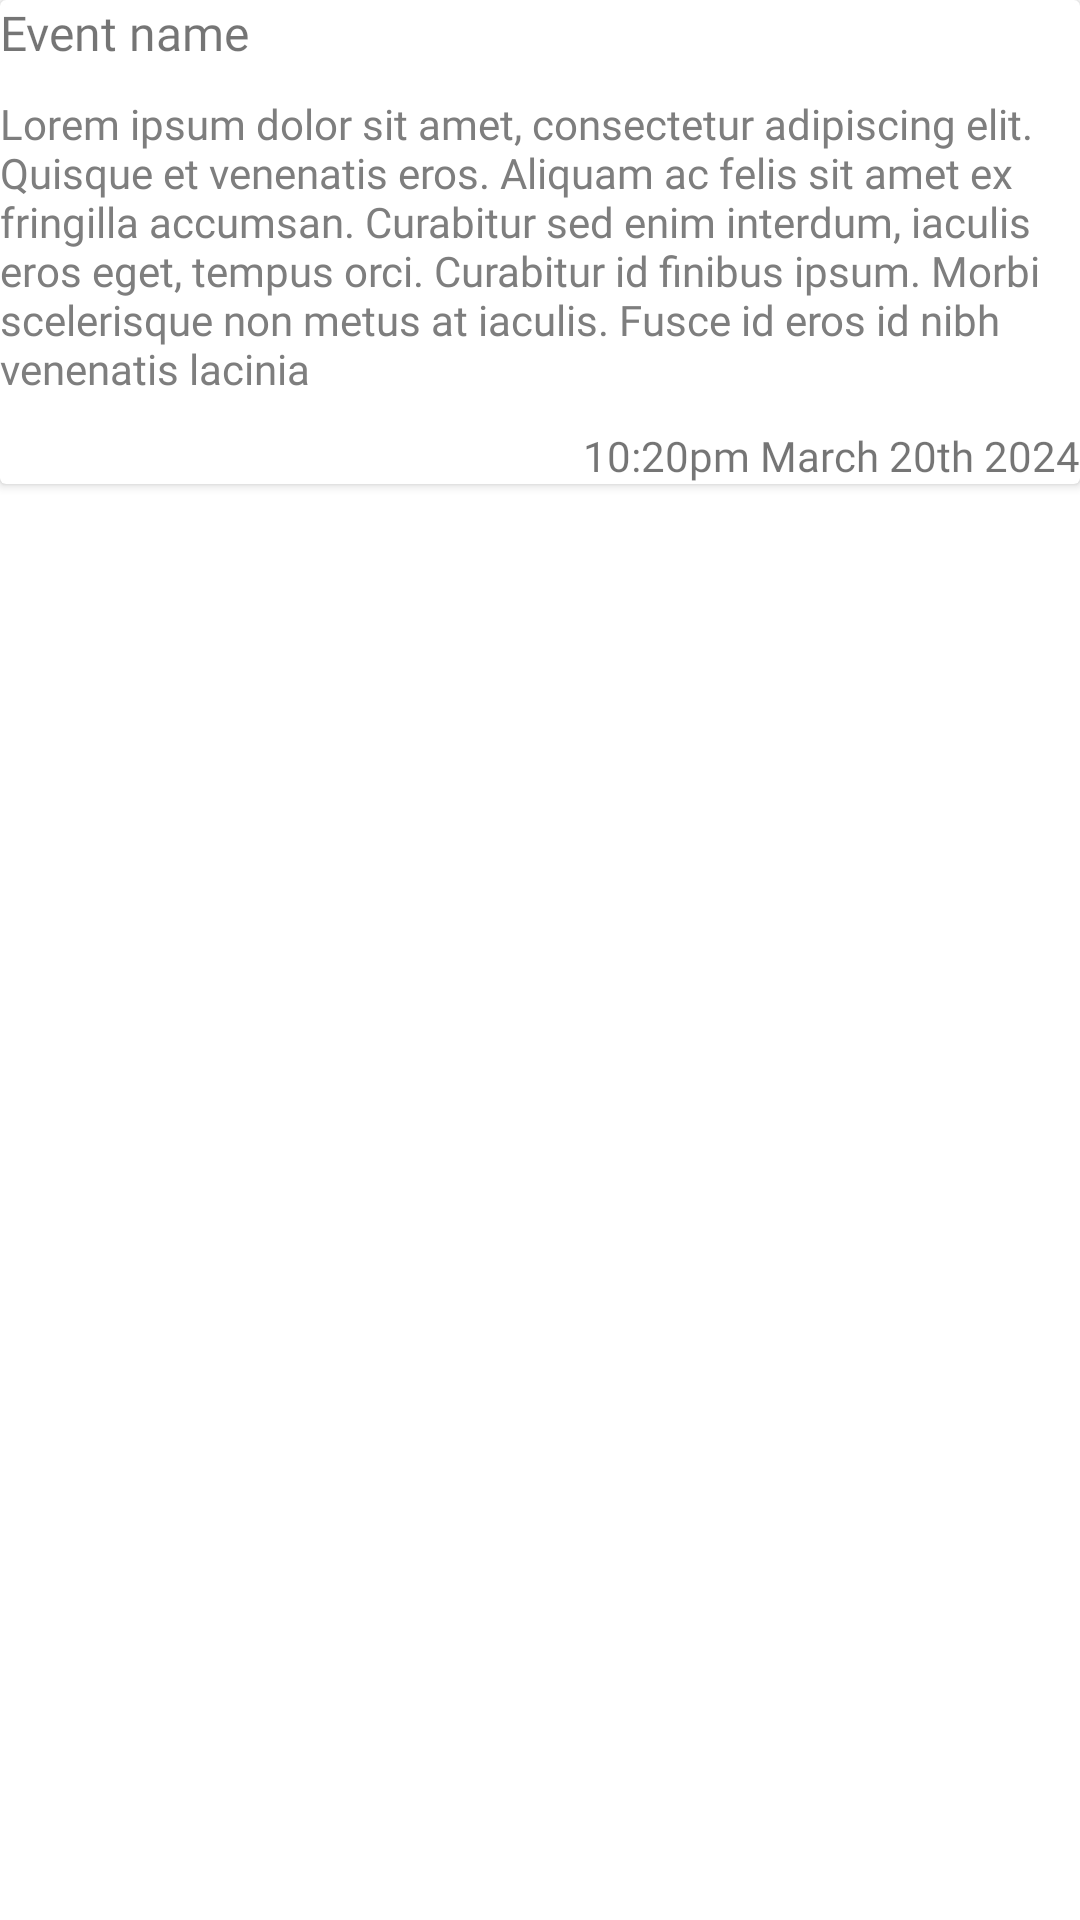

Layout XML and referenced resources for this Android screen:
<!-- AndroidManifest.xml: application theme AppTheme -->
<!-- res/layout/user_notification_card.xml -->
<?xml version="1.0" encoding="utf-8"?>
<LinearLayout xmlns:android="http://schemas.android.com/apk/res/android"
    xmlns:app="http://schemas.android.com/apk/res-auto"
    xmlns:tools="http://schemas.android.com/tools"
    android:layout_width="match_parent"
    android:layout_height="wrap_content"
    android:orientation="vertical">

    <androidx.cardview.widget.CardView
        android:id="@+id/user_notification_card"
        android:layout_width="match_parent"
        android:layout_height="wrap_content">

        <LinearLayout
            android:layout_width="match_parent"
            android:layout_height="match_parent"
            android:orientation="vertical">

            <TextView
                android:id="@+id/user_notification_card_eventName"
                android:layout_width="wrap_content"
                android:layout_height="wrap_content"
                android:fontFamily="@font/coustard"
                android:text="Event name"
                android:textSize="16sp" />

            <androidx.constraintlayout.widget.ConstraintLayout
                android:layout_width="match_parent"
                android:layout_height="match_parent">

                <TextView
                    android:id="@+id/user_notification_card_message"
                    android:layout_width="wrap_content"
                    android:layout_height="wrap_content"
                    android:layout_marginTop="10dp"
                    android:fontFamily="@font/coustard"
                    android:text="Lorem ipsum dolor sit amet, consectetur adipiscing elit. Quisque et venenatis eros. Aliquam ac felis sit amet ex fringilla accumsan. Curabitur sed enim interdum, iaculis eros eget, tempus orci. Curabitur id finibus ipsum. Morbi scelerisque non metus at iaculis. Fusce id eros id nibh venenatis lacinia"
                    android:textColor="#7E7E7E"
                    app:layout_constraintStart_toStartOf="parent"
                    app:layout_constraintTop_toTopOf="parent" />

                <TextView
                    android:id="@+id/user_notification_card_notifDate"
                    android:layout_width="wrap_content"
                    android:layout_height="wrap_content"
                    android:layout_marginTop="10dp"
                    android:fontFamily="@font/coustard"
                    android:text="10:20pm March 20th 2024"
                    app:layout_constraintBottom_toBottomOf="parent"
                    app:layout_constraintEnd_toEndOf="parent"
                    app:layout_constraintTop_toBottomOf="@+id/user_notification_card_message"
                    app:layout_constraintVertical_bias="0.0" />

            </androidx.constraintlayout.widget.ConstraintLayout>

        </LinearLayout>

    </androidx.cardview.widget.CardView>
</LinearLayout>
<!-- resources referenced by this layout -->
<resources>

</resources>
